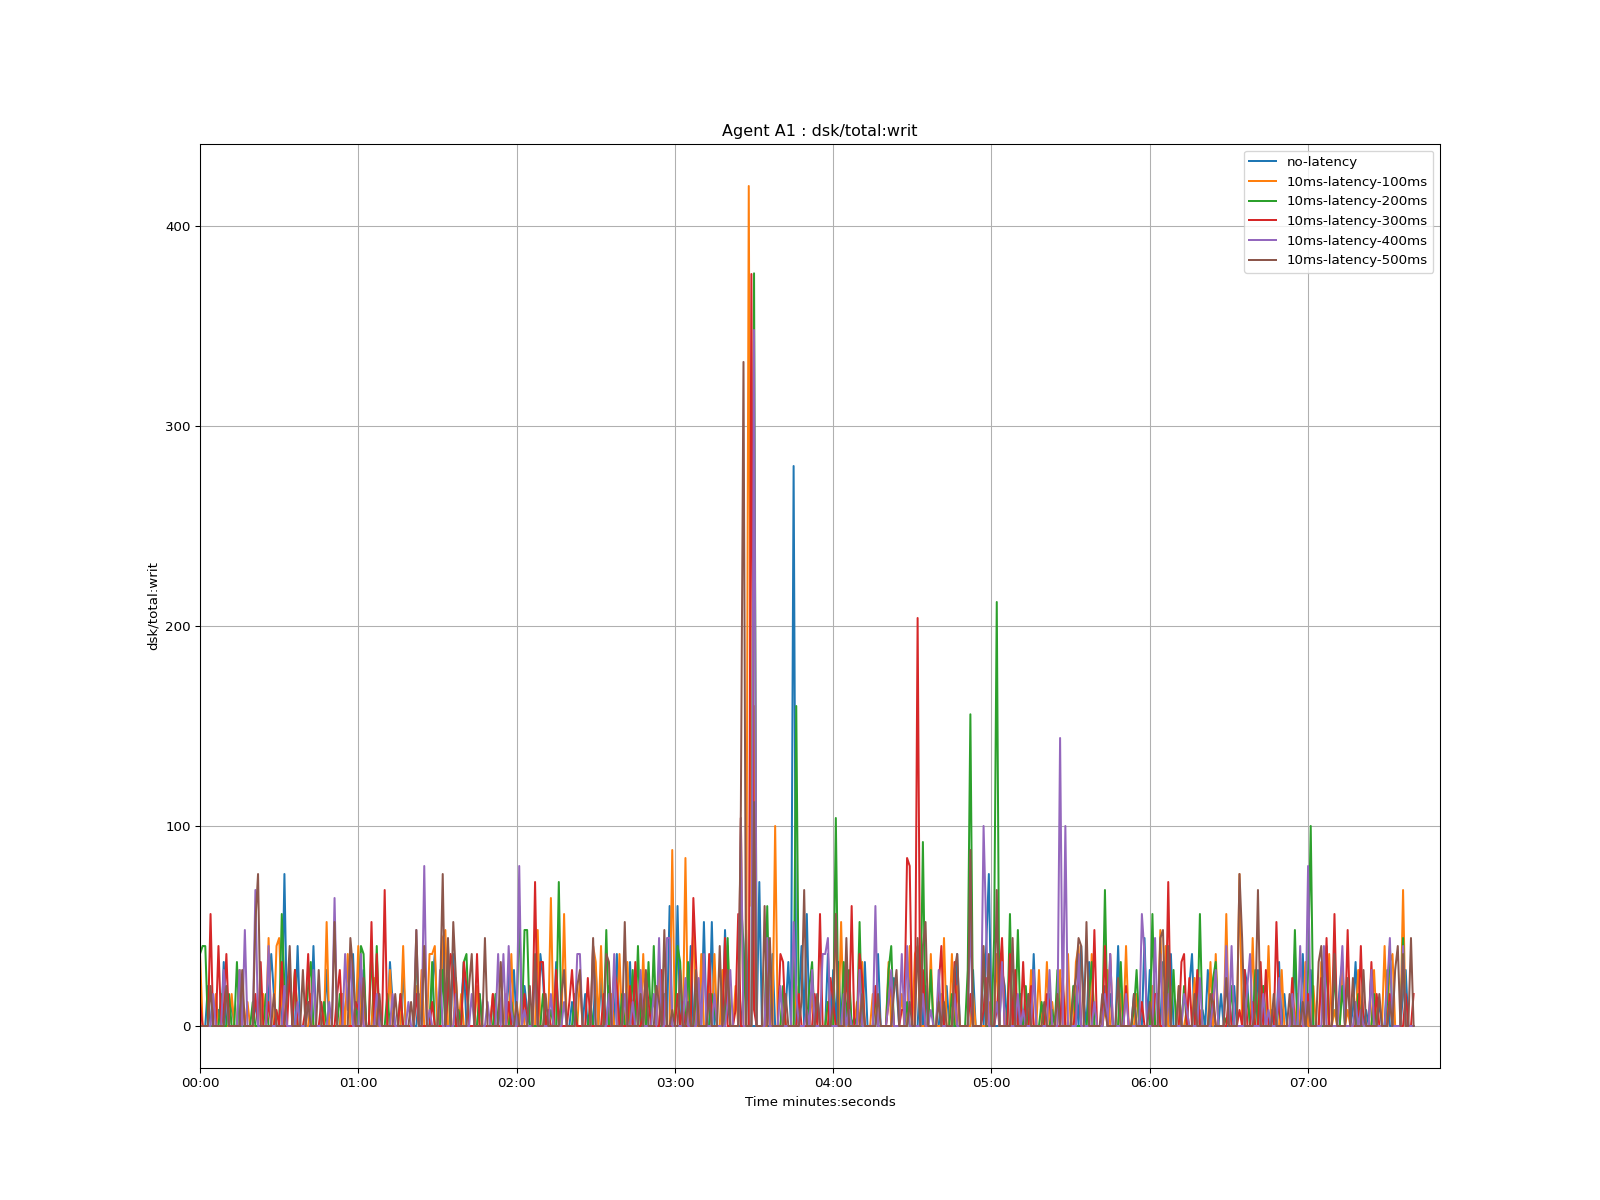

The data file committed next to this chart (first rows):
time, no-latency, 10ms-latency-100ms, 10ms-latency-200ms, 10ms-latency-300ms, 10ms-latency-400ms, 10ms-latency-500ms
1970-01-01 00:00:00, 0.0, 36.0, 36.03, 12.0, 0.0, 0.0
1970-01-01 00:00:01, 0.0, 0.0, 40, 0.0, 0.0, 0.0
1970-01-01 00:00:02, 0.0, 0.0, 39.96, 0.0, 0.0, 0.0
1970-01-01 00:00:03, 20.0, 0.0, 0.0, 0.0, 0.0, 0.0
1970-01-01 00:00:04, 0.0, 0.0, 0.0, 56.0, 0.0, 20.0
1970-01-01 00:00:05, 0.0, 0.0, 0.0, 0.0, 16.0, 0.0
1970-01-01 00:00:06, 0.0, 16, 0.0, 0.0, 0.0, 0.0
1970-01-01 00:00:07, 8.0, 0.0, 0.0, 40.0, 0.0, 0.0
1970-01-01 00:00:08, 0.0, 0.0, 16.0, 0.0, 0.0, 0.0
1970-01-01 00:00:09, 32.0, 0.0, 0.0, 8.0, 28, 0.0
1970-01-01 00:00:10, 0.0, 0.0, 0.0, 36, 12.0, 20.0
1970-01-01 00:00:11, 0.0, 0.0, 16.0, 0.0, 0.0, 0.0
1970-01-01 00:00:12, 12.0, 16.0, 0.0, 0.0, 0.0, 0.0
1970-01-01 00:00:13, 0.0, 0.0, 0.0, 0.0, 0.0, 0.0
1970-01-01 00:00:14, 0.0, 0.0, 32.0, 0.0, 0.0, 0.0
1970-01-01 00:00:15, 28, 28, 0.0, 0.0, 28.0, 0.0
1970-01-01 00:00:16, 0.0, 0.0, 0.0, 16, 0.0, 28.0
1970-01-01 00:00:17, 0.0, 0.0, 0.0, 0.0, 48, 0.0
1970-01-01 00:00:18, 0.0, 12.0, 0.0, 0.0, 0.0, 0.0
1970-01-01 00:00:19, 0.0, 0.0, 0.0, 0.0, 0.0, 0.0
1970-01-01 00:00:20, 0.0, 0.0, 12.0, 0.0, 0.0, 0.0
1970-01-01 00:00:21, 12.0, 0.0, 0.0, 16.0, 68, 52
1970-01-01 00:00:22, 0.0, 0.0, 0.0, 0.0, 0.0, 75.99
1970-01-01 00:00:23, 0.0, 0.0, 0.0, 32, 0.0, 0.0
1970-01-01 00:00:24, 0.0, 16.0, 0.0, 0.0, 0.0, 0.0
1970-01-01 00:00:25, 0.0, 0.0, 16, 0.0, 0.0, 0.0
1970-01-01 00:00:26, 16.0, 44.0, 0.0, 12.0, 40.0, 0.0
1970-01-01 00:00:27, 36, 0.0, 0.0, 0.0, 0.0, 0.0
1970-01-01 00:00:28, 16.0, 0.0, 0.0, 0.0, 0.0, 16.0
1970-01-01 00:00:29, 0.0, 40, 0.0, 8.0, 0.0, 0.0
1970-01-01 00:00:30, 0.0, 44.0, 0.0, 0.0, 0.0, 0.0
1970-01-01 00:00:31, 0.0, 12.0, 56, 32.0, 0.0, 0.0
1970-01-01 00:00:32, 76, 0.0, 20.0, 0.0, 20.0, 0.0
1970-01-01 00:00:33, 0.0, 0.0, 0.0, 0.0, 0.0, 16.0
1970-01-01 00:00:34, 0.0, 0.0, 0.0, 28, 0.0, 40
1970-01-01 00:00:35, 0.0, 0.0, 0.0, 0.0, 0.0, 0.0
1970-01-01 00:00:36, 0.0, 28, 28, 28, 0.0, 0.0
1970-01-01 00:00:37, 40, 0.0, 0.0, 0.0, 12.0, 0.0
1970-01-01 00:00:38, 0.0, 0.0, 0.0, 0.0, 0.0, 0.0
1970-01-01 00:00:39, 0.0, 0.0, 0.0, 0.0, 0.0, 28
1970-01-01 00:00:40, 0.0, 0.0, 0.0, 8.0, 0.0, 0.0
1970-01-01 00:00:41, 0.0, 0.0, 20, 36, 12.0, 12.0
1970-01-01 00:00:42, 0.0, 16, 32, 0.0, 0.0, 0.0
1970-01-01 00:00:43, 40.0, 0.0, 0.0, 0.0, 28.0, 0.0
1970-01-01 00:00:44, 0.0, 0.0, 0.0, 0.0, 0.0, 0.0
1970-01-01 00:00:45, 0.0, 0.0, 0.0, 0.0, 0.0, 28
1970-01-01 00:00:46, 0.0, 0.0, 0.0, 12.0, 0.0, 0.0
1970-01-01 00:00:47, 0.0, 0.0, 12.01, 0.0, 0.0, 0.0
1970-01-01 00:00:48, 28, 52.0, 0.0, 0.0, 0.0, 0.0
1970-01-01 00:00:49, 0.0, 0.0, 0.0, 0.0, 12.0, 0.0
1970-01-01 00:00:50, 0.0, 0.0, 0.0, 0.0, 0.0, 0.0
1970-01-01 00:00:51, 0.0, 0.0, 0.0, 0.0, 64, 52
1970-01-01 00:00:52, 0.0, 0.0, 0.0, 16, 0.0, 0.0
1970-01-01 00:00:53, 0.0, 0.0, 16, 28, 0.0, 0.0
1970-01-01 00:00:54, 16.0, 16.0, 0.0, 0.0, 0.0, 0.0
1970-01-01 00:00:55, 0.0, 0.0, 0.0, 0.0, 36, 0.0
1970-01-01 00:00:56, 0.0, 36, 0.0, 0.0, 8.0, 0.0
1970-01-01 00:00:57, 0.0, 0.0, 0.0, 0.0, 36, 44
1970-01-01 00:00:58, 36, 0.0, 0.0, 0.0, 0.0, 28.0
1970-01-01 00:00:59, 0.0, 0.0, 12.0, 12.0, 0.0, 0.0
... 401 more rows
